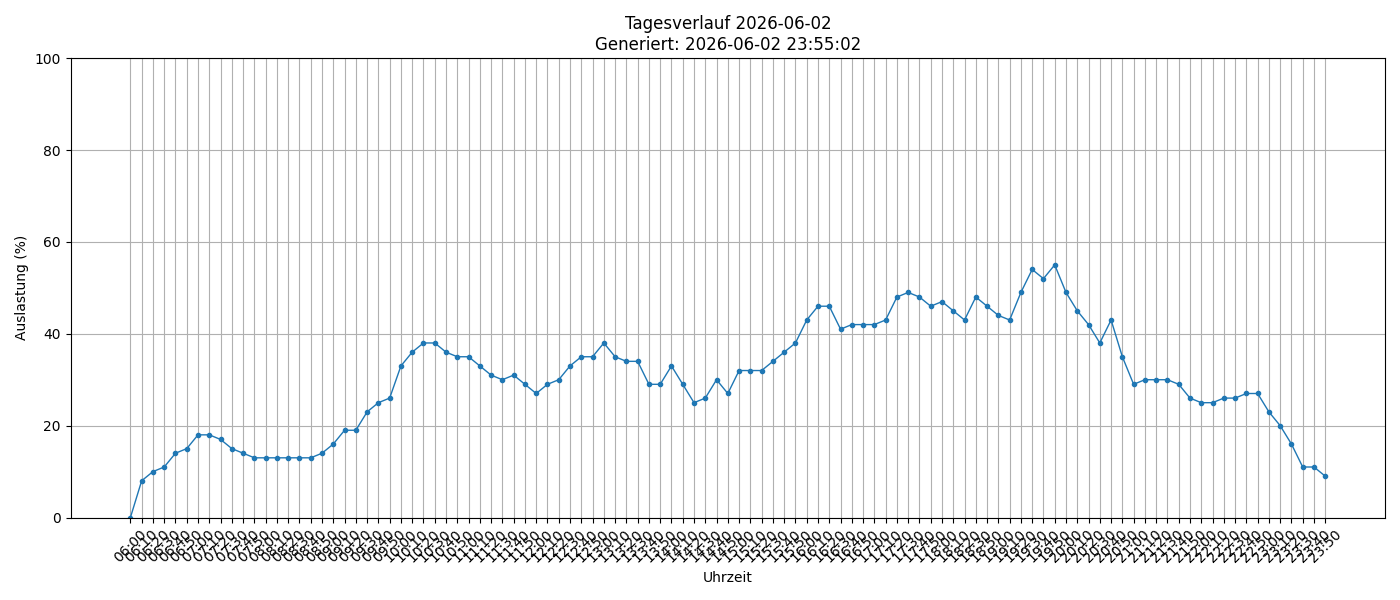

Values plotted in this chart, from the file beside it:
timestamp, load_percent
2026-06-02 06:00:01, 0
2026-06-02 06:10:01, 8
2026-06-02 06:20:01, 10
2026-06-02 06:30:01, 11
2026-06-02 06:40:01, 14
2026-06-02 06:50:01, 15
2026-06-02 07:00:01, 18
2026-06-02 07:10:02, 18
2026-06-02 07:20:02, 17
2026-06-02 07:30:02, 15
2026-06-02 07:40:01, 14
2026-06-02 07:50:01, 13
2026-06-02 08:00:01, 13
2026-06-02 08:10:01, 13
2026-06-02 08:20:01, 13
2026-06-02 08:30:01, 13
2026-06-02 08:40:02, 13
2026-06-02 08:50:01, 14
2026-06-02 09:00:01, 16
2026-06-02 09:10:01, 19
2026-06-02 09:20:01, 19
2026-06-02 09:30:01, 23
2026-06-02 09:40:01, 25
2026-06-02 09:50:02, 26
2026-06-02 10:00:01, 33
2026-06-02 10:10:01, 36
2026-06-02 10:20:01, 38
2026-06-02 10:30:01, 38
2026-06-02 10:40:02, 36
2026-06-02 10:50:02, 35
2026-06-02 11:00:01, 35
2026-06-02 11:10:01, 33
2026-06-02 11:20:01, 31
2026-06-02 11:30:01, 30
2026-06-02 11:40:02, 31
2026-06-02 11:50:01, 29
2026-06-02 12:00:01, 27
2026-06-02 12:10:01, 29
2026-06-02 12:20:01, 30
2026-06-02 12:30:01, 33
2026-06-02 12:40:01, 35
2026-06-02 12:50:02, 35
2026-06-02 13:00:01, 38
2026-06-02 13:10:01, 35
2026-06-02 13:20:01, 34
2026-06-02 13:30:01, 34
2026-06-02 13:40:01, 29
2026-06-02 13:50:01, 29
2026-06-02 14:00:01, 33
2026-06-02 14:10:01, 29
2026-06-02 14:20:01, 25
2026-06-02 14:30:02, 26
2026-06-02 14:40:02, 30
2026-06-02 14:50:01, 27
2026-06-02 15:00:01, 32
2026-06-02 15:10:01, 32
2026-06-02 15:20:01, 32
2026-06-02 15:30:01, 34
2026-06-02 15:40:02, 36
2026-06-02 15:50:01, 38
... 47 more rows
